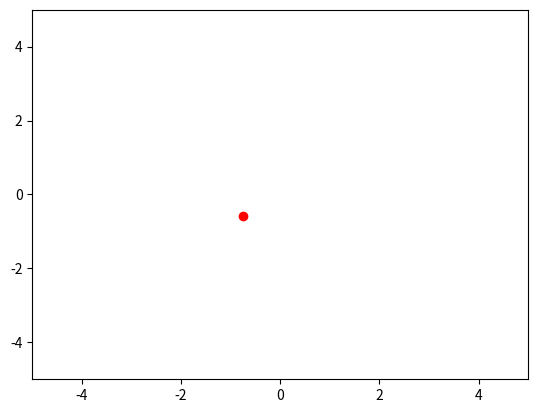

Write Python code to recreate this figure.
import numpy as np
import matplotlib.pyplot as plt

# Parameters
n = 1 # number of points
a = 5 # upper bound
b = -5 # lower bound

# Random coordinates [b,a) uniform distributed
coordy = (b - a) *  np.random.random_sample((n,)) + a # generar aleatorio y
coordx = (b - a) *  np.random.random_sample((n,)) + a # generate aleatorio x

# Create limits (x,y)=((-5,5),(-5,5))
plt.xlim((b,a))
plt.ylim((b,a))

# Plot points
for i in range(n):
    plt.plot(coordx[i],coordy[i],'ro')

plt.show()